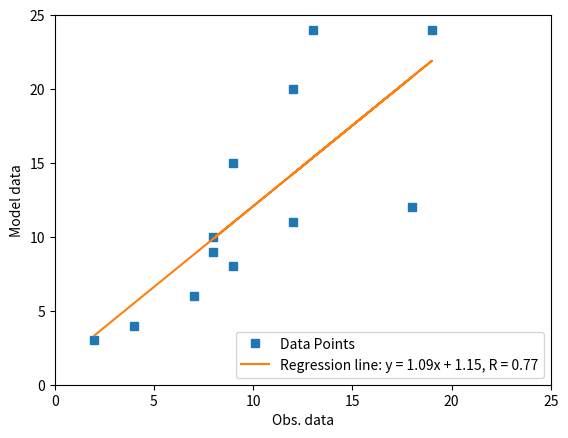

Write the Python code that produced this figure.
import numpy as np 
import matplotlib.pyplot as plt
import scipy.stats

obs_w_speed = np.array([2, 4, 7, 8, 9, 12, 18, 13, 12, 19, 8, 9])
mod_w_speed = np.array([3, 4, 6, 10, 15, 11, 12, 24, 20, 24, 9, 8])

# Correlation coefficient with linregress()
slope, intercept, r, p, stderr = scipy.stats.linregress(obs_w_speed, mod_w_speed)
line = f'Regression line: y = {slope:.2f}x + {intercept:.2f}, R ={r: .2f}'

fig, ax = plt.subplots()
ax.plot(obs_w_speed, mod_w_speed, linewidth=0, marker='s', label='Data Points')
ax.plot(obs_w_speed, intercept + slope*obs_w_speed, label=line)

plt.xlim([0,25])
plt.ylim([0,25])

ax.set_xlabel("Obs. data")
ax.set_ylabel("Model data")
ax.legend(facecolor = 'white')
plt.show()
